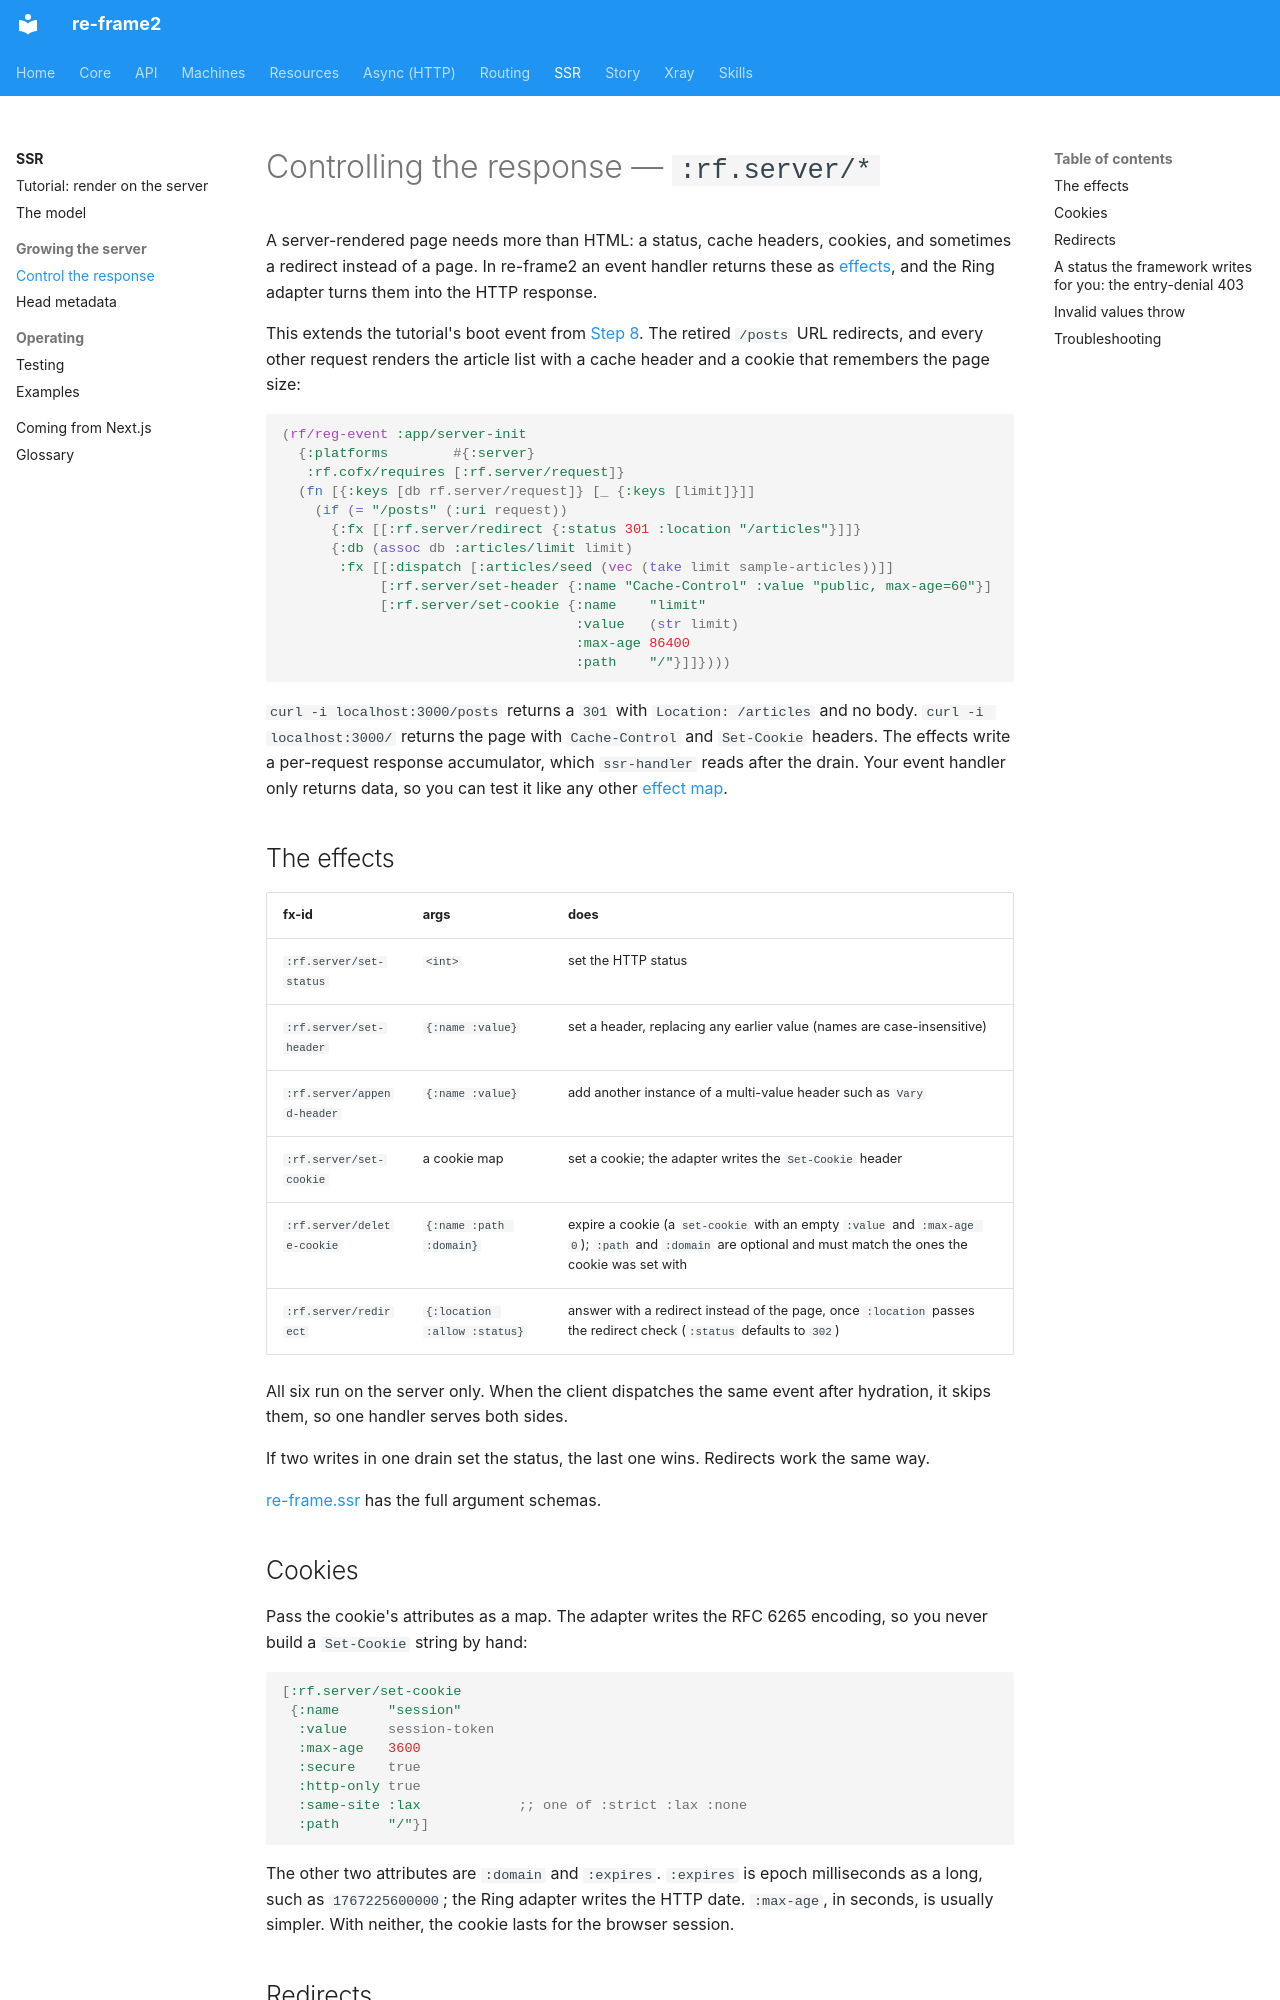

repository: day8/re-frame2 · page: ssr/response/index.html · generator: mkdocs

# Controlling the response — `:rf.server/*`

A server-rendered page needs more than HTML: a status, cache headers, cookies, and
sometimes a redirect instead of a page. In re-frame2 an event handler returns these as
[effects](../core/glossary.md#effect), and the Ring adapter turns them into the HTTP
response.

This extends the tutorial's boot event from
[Step 8](tutorial.md#step-8--shape-the-response). The retired `/posts` URL redirects,
and every other request renders the article list with a cache header and a cookie that
remembers the page size:

```clojure
(rf/reg-event :app/server-init
  {:platforms        #{:server}
   :rf.cofx/requires [:rf.server/request]}
  (fn [{:keys [db rf.server/request]} [_ {:keys [limit]}]]
    (if (= "/posts" (:uri request))
      {:fx [[:rf.server/redirect {:status 301 :location "/articles"}]]}
      {:db (assoc db :articles/limit limit)
       :fx [[:dispatch [:articles/seed (vec (take limit sample-articles))]]
            [:rf.server/set-header {:name "Cache-Control" :value "public, max-age=60"}]
            [:rf.server/set-cookie {:name    "limit"
                                    :value   (str limit)
                                    :max-age 86400
                                    :path    "/"}]]})))
```

`curl -i localhost:3000/posts` returns a `301` with `Location: /articles` and no body.
`curl -i localhost:3000/` returns the page with `Cache-Control` and `Set-Cookie`
headers. The effects write a per-request response accumulator, which `ssr-handler`
reads after the drain. Your event handler only returns data, so you can test it like
any other [effect map](../core/glossary.md#effect-map).

## The effects

| fx-id | args | does |
|---|---|---|
| `:rf.server/set-status` | `<int>` | set the HTTP status |
| `:rf.server/set-header` | `{:name :value}` | set a header, replacing any earlier value (names are case-insensitive) |
| `:rf.server/append-header` | `{:name :value}` | add another instance of a multi-value header such as `Vary` |
| `:rf.server/set-cookie` | a cookie map | set a cookie; the adapter writes the `Set-Cookie` header |
| `:rf.server/delete-cookie` | `{:name :path :domain}` | expire a cookie (a `set-cookie` with an empty `:value` and `:max-age 0`); `:path` and `:domain` are optional and must match the ones the cookie was set with |
| `:rf.server/redirect` | `{:location :allow :status}` | answer with a redirect instead of the page, once `:location` passes the redirect check (`:status` defaults to `302`) |

All six run on the server only. When the client dispatches the same event after
hydration, it skips them, so one handler serves both sides.

If two writes in one drain set the status, the last one wins. Redirects work
the same way.

[re-frame.ssr](../api/re-frame.ssr.md) has the full argument schemas.

## Cookies

Pass the cookie's attributes as a map. The adapter writes the RFC 6265 encoding, so
you never build a `Set-Cookie` string by hand:

```clojure
[:rf.server/set-cookie
 {:name      "session"
  :value     session-token
  :max-age   3600
  :secure    true
  :http-only true
  :same-site :lax            ;; one of :strict :lax :none
  :path      "/"}]
```

The other two attributes are `:domain` and `:expires`. `:expires` is epoch
milliseconds as a long, such as `1767225600000`; the Ring adapter writes the HTTP date.
`:max-age`, in seconds, is usually simpler. With neither, the cookie lasts for the
browser session.
